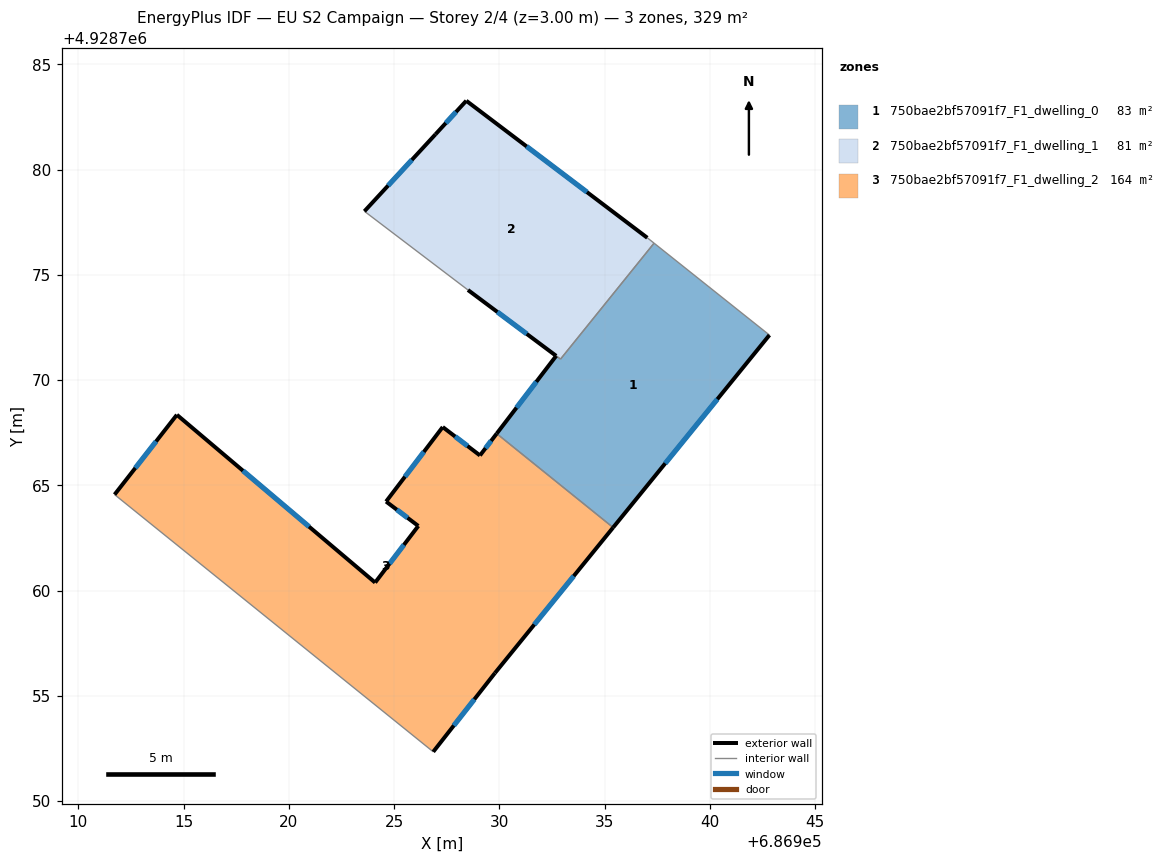
=== STOREY PLAN SPEC (per zone: floor XY polygon, exterior-wall plan segments, windows/doors) ===
zone 1: 750bae2bf57091f7_F1_dwelling_0  (83.1 m²)
  floor: (686942.83, 4928772.13) (686935.40, 4928762.99) (686929.98, 4928767.37) (686929.87, 4928767.45) (686932.70, 4928771.15) (686932.90, 4928770.99) (686937.35, 4928776.50)
  exterior wall: (686935.40, 4928762.99) – (686942.83, 4928772.13)  [11.8 m]
    window: (686937.88, 4928766.04) – (686940.35, 4928769.09)  [3.9 m²]
  exterior wall: (686932.70, 4928771.15) – (686929.87, 4928767.45)  [4.6 m]
    window: (686931.76, 4928769.92) – (686930.81, 4928768.68)  [1.6 m²]
  interior walls: 5
zone 2: 750bae2bf57091f7_F1_dwelling_1  (81.2 m²)
  floor: (686937.03, 4928776.76) (686937.35, 4928776.50) (686932.90, 4928770.99) (686928.51, 4928774.28) (686923.59, 4928778.02) (686926.97, 4928781.68) (686928.43, 4928783.27)
  exterior wall: (686926.97, 4928781.68) – (686923.59, 4928778.02)  [5.0 m]
    window: (686925.84, 4928780.46) – (686924.71, 4928779.24)  [1.7 m²]
  exterior wall: (686928.43, 4928783.27) – (686926.97, 4928781.68)  [2.2 m]
    window: (686927.94, 4928782.74) – (686927.45, 4928782.21)  [0.7 m²]
  exterior wall: (686937.03, 4928776.76) – (686928.43, 4928783.27)  [10.8 m]
    window: (686934.16, 4928778.93) – (686931.29, 4928781.10)  [3.6 m²]
  exterior wall: (686928.51, 4928774.28) – (686932.70, 4928771.15)  [5.2 m]
    window: (686929.90, 4928773.23) – (686931.30, 4928772.19)  [1.7 m²]
  interior walls: 4
zone 3: 750bae2bf57091f7_F1_dwelling_2  (164.3 m²)
  floor: (686935.40, 4928762.99) (686929.79, 4928756.08) (686926.86, 4928752.34) (686911.72, 4928764.56) (686914.68, 4928768.35) (686924.10, 4928760.38) (686926.15, 4928763.07) (686924.62, 4928764.23) (686927.31, 4928767.77) (686929.08, 4928766.42) (686929.87, 4928767.45)
  exterior wall: (686929.08, 4928766.42) – (686927.31, 4928767.77)  [2.2 m]
    window: (686928.49, 4928766.87) – (686927.90, 4928767.32)  [0.7 m²]
  exterior wall: (686929.87, 4928767.45) – (686929.08, 4928766.42)  [1.3 m]
    window: (686929.61, 4928767.11) – (686929.34, 4928766.76)  [0.4 m²]
  exterior wall: (686929.79, 4928756.08) – (686935.40, 4928762.99)  [8.9 m]
    window: (686931.66, 4928758.38) – (686933.53, 4928760.69)  [3.0 m²]
  exterior wall: (686926.86, 4928752.34) – (686929.79, 4928756.08)  [4.8 m]
    window: (686927.83, 4928753.58) – (686928.81, 4928754.83)  [1.6 m²]
  exterior wall: (686914.68, 4928768.35) – (686911.72, 4928764.56)  [4.8 m]
    window: (686913.69, 4928767.08) – (686912.70, 4928765.82)  [1.6 m²]
  exterior wall: (686924.10, 4928760.38) – (686914.68, 4928768.35)  [12.3 m]
    window: (686920.96, 4928763.03) – (686917.82, 4928765.69)  [4.1 m²]
  exterior wall: (686926.15, 4928763.07) – (686924.10, 4928760.38)  [3.4 m]
    window: (686925.46, 4928762.17) – (686924.78, 4928761.27)  [1.1 m²]
  exterior wall: (686924.62, 4928764.23) – (686926.15, 4928763.07)  [1.9 m]
    window: (686925.13, 4928763.84) – (686925.64, 4928763.45)  [0.6 m²]
  exterior wall: (686927.31, 4928767.77) – (686924.62, 4928764.23)  [4.4 m]
    window: (686926.41, 4928766.59) – (686925.51, 4928765.41)  [1.5 m²]
  interior walls: 3

=== DERIVED (storey summary) ===
Building: EU S2 Campaign
Storey: 2 of 4  (floor level z = 3.00 m)
Storey gross floor area: 328.6 m²
Zones on this storey: 3
  - 750bae2bf57091f7_F1_dwelling_0: floor 83.1 m²; exterior wall 16.4 m (49.3 m²); 2 window(s) 5.5 m²; WWR 11.1%
  - 750bae2bf57091f7_F1_dwelling_1: floor 81.2 m²; exterior wall 23.2 m (69.5 m²); 4 window(s) 7.7 m²; WWR 11.1%
  - 750bae2bf57091f7_F1_dwelling_2: floor 164.3 m²; exterior wall 44.1 m (132.3 m²); 9 window(s) 14.7 m²; WWR 11.1%
Zone adjacency (shared interzone walls):
  - 750bae2bf57091f7_F1_dwelling_0 ↔ 750bae2bf57091f7_F1_dwelling_1
  - 750bae2bf57091f7_F1_dwelling_0 ↔ 750bae2bf57091f7_F1_dwelling_2